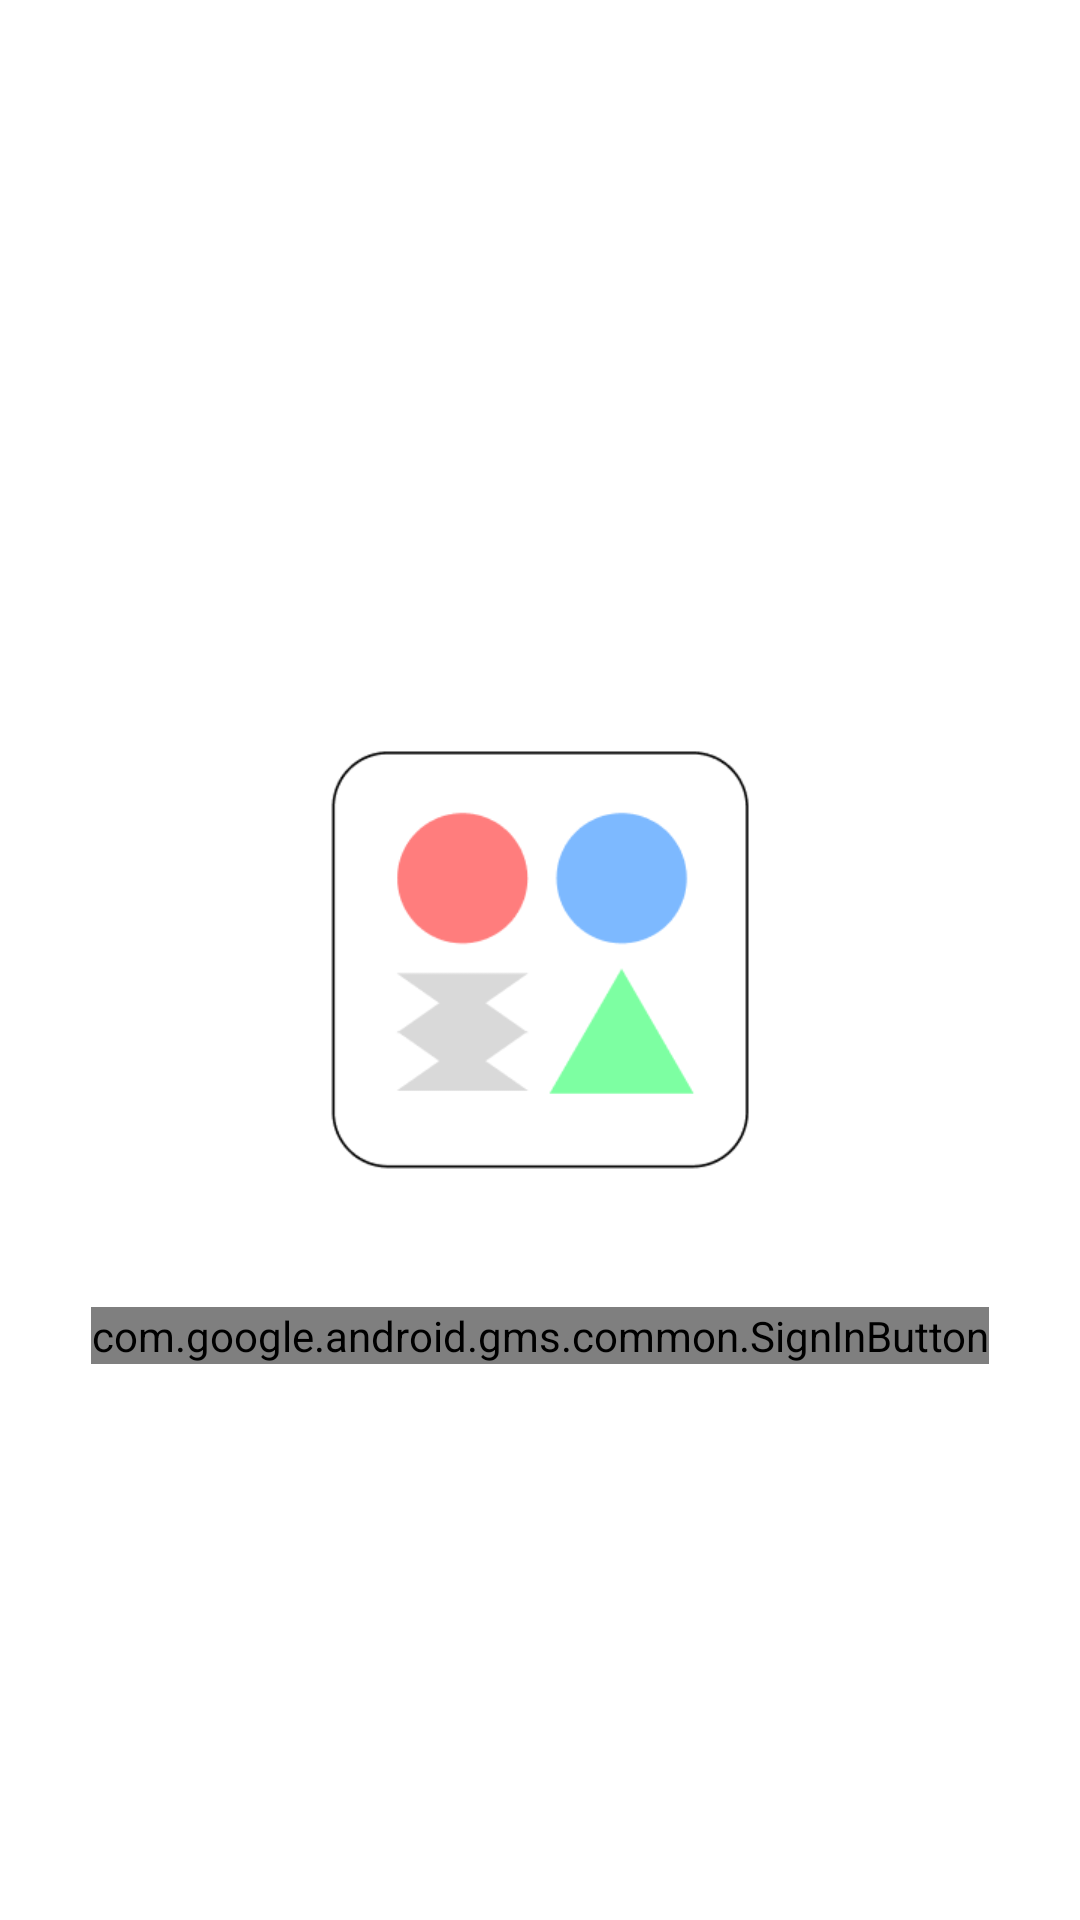

Android layout source for this screen:
<!-- AndroidManifest.xml: application theme Theme.MoblieProgram -->
<!-- res/layout/activity_login.xml -->
<?xml version="1.0" encoding="utf-8"?>
<androidx.constraintlayout.widget.ConstraintLayout xmlns:android="http://schemas.android.com/apk/res/android"
    xmlns:app="http://schemas.android.com/apk/res-auto"
    xmlns:tools="http://schemas.android.com/tools"
    android:layout_width="match_parent"
    android:layout_height="match_parent"
    tools:context=".LoginActivity">

    <ImageView
        android:id="@+id/loginLogo"
        android:layout_width="140dp"
        android:layout_height="140dp"
        android:src="@drawable/logo"
        app:layout_constraintBottom_toBottomOf="parent"
        app:layout_constraintEnd_toEndOf="parent"
        app:layout_constraintStart_toStartOf="parent"
        app:layout_constraintTop_toTopOf="parent" />

    <com.google.android.gms.common.SignInButton
        android:id="@+id/bt_sign_in"
        android:layout_width="wrap_content"
        android:layout_height="wrap_content"
        android:text="로그인"
        app:buttonSize="wide"
        app:colorScheme="dark"
        app:layout_constraintBottom_toBottomOf="parent"
        app:layout_constraintEnd_toEndOf="parent"
        app:layout_constraintStart_toStartOf="parent"
        app:layout_constraintTop_toTopOf="@+id/loginLogo" />

</androidx.constraintlayout.widget.ConstraintLayout>
<!-- resources referenced by this layout -->
<resources>
  <!-- drawable logo: png bitmap (drawable, 5523 bytes) -->
  <style name="Theme.MoblieProgram" parent="Theme.MaterialComponents.DayNight.DarkActionBar">
          
          <item name="colorPrimary">@color/purple_500</item>
          <item name="colorPrimaryVariant">@color/purple_700</item>
          <item name="colorOnPrimary">@color/white</item>
          
          <item name="colorSecondary">@color/teal_200</item>
          <item name="colorSecondaryVariant">@color/teal_700</item>
          <item name="colorOnSecondary">@color/black</item>
          
          <item name="android:statusBarColor">?attr/colorPrimaryVariant</item>
          
      </style>
  <color name="purple_500">#FF6200EE</color>
  <color name="purple_700">#FF3700B3</color>
  <color name="white">#FFFFFFFF</color>
  <color name="teal_200">#FF03DAC5</color>
  <color name="teal_700">#FF018786</color>
  <color name="black">#FF000000</color>
</resources>
